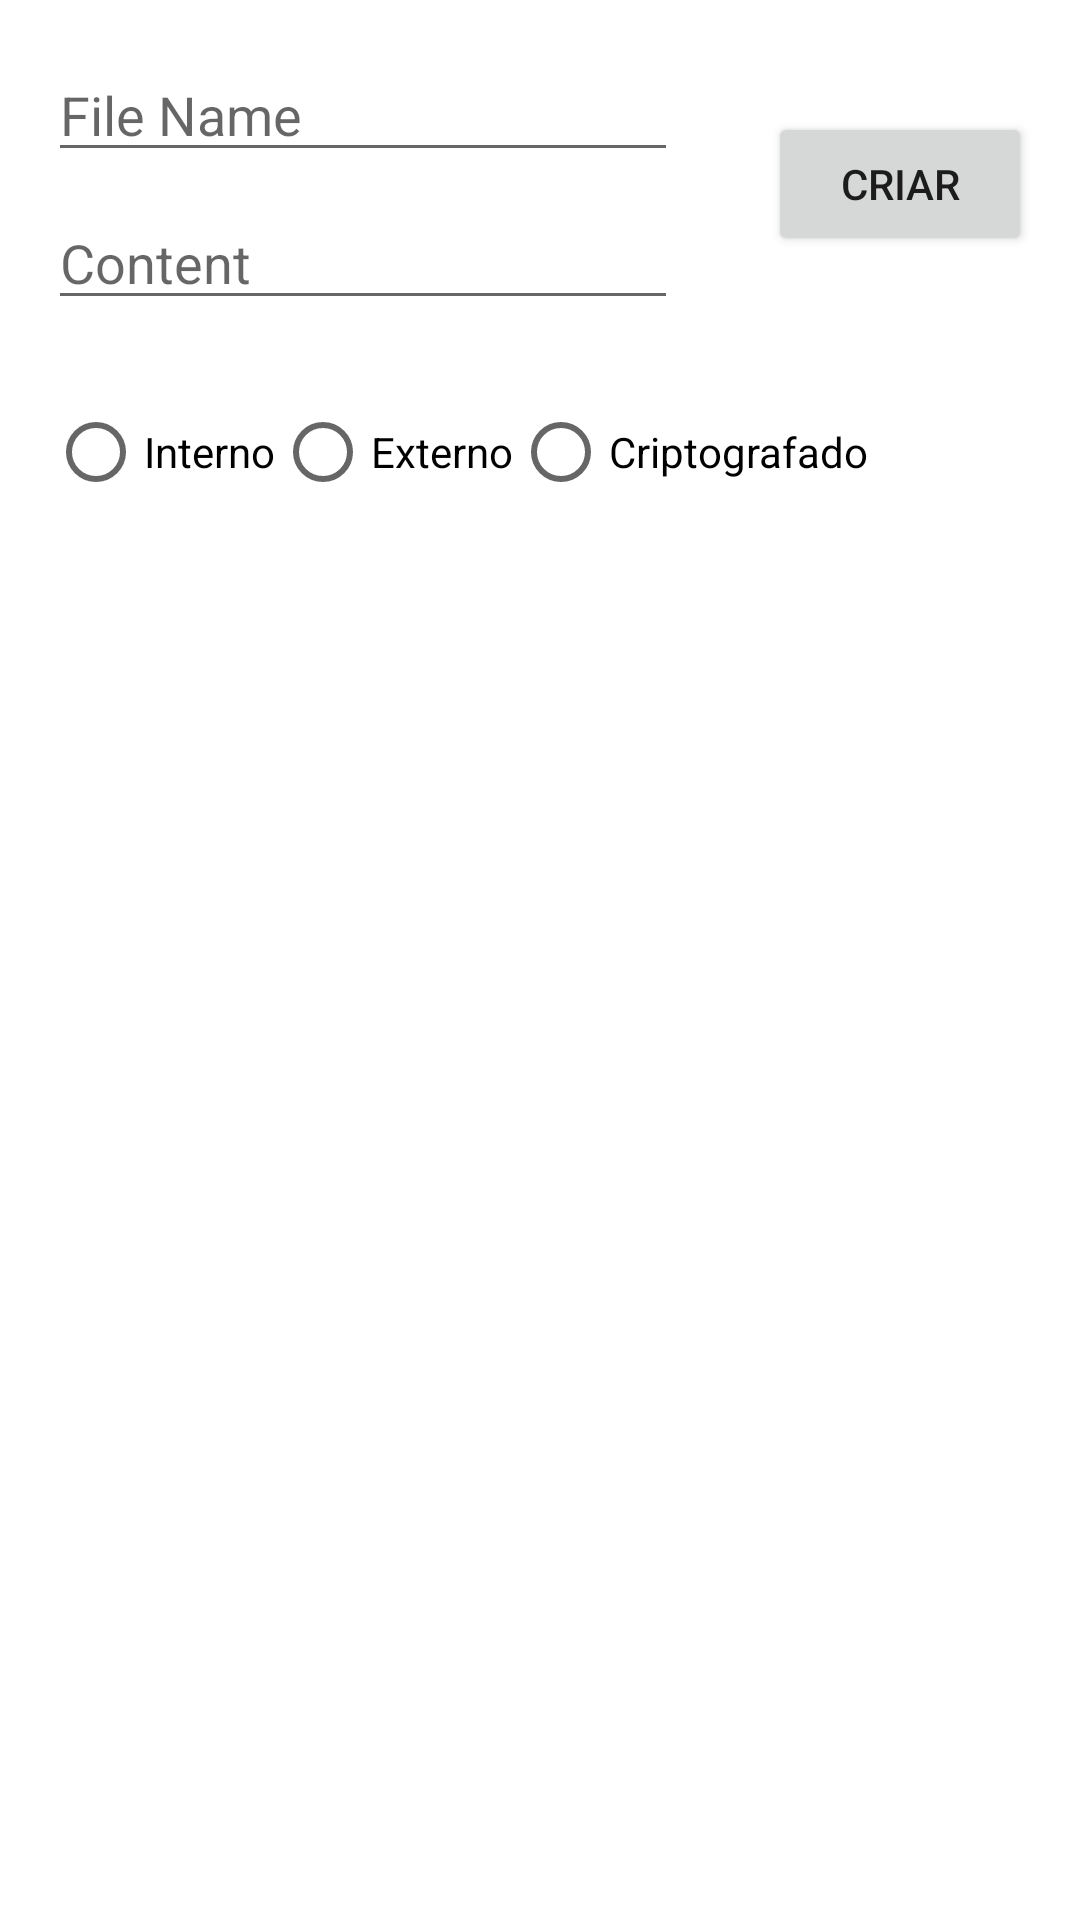

Here is an Android app screen rendered from its layout file. Give the layout XML and the strings, colors and styles it references.
<!-- AndroidManifest.xml: application theme Theme.PersistenciaAndroidPratica -->
<!-- res/layout/activity_main.xml -->
<?xml version="1.0" encoding="utf-8"?>
<androidx.constraintlayout.widget.ConstraintLayout xmlns:android="http://schemas.android.com/apk/res/android"
    xmlns:app="http://schemas.android.com/apk/res-auto"
    xmlns:tools="http://schemas.android.com/tools"
    android:layout_width="match_parent"
    android:layout_height="match_parent"
    tools:context=".MainActivity">

    <EditText
        android:id="@+id/etName"
        android:layout_width="wrap_content"
        android:layout_height="wrap_content"
        android:layout_marginStart="16dp"
        android:layout_marginTop="16dp"
        android:ems="10"
        android:hint="File Name"
        android:inputType="textPersonName"
        app:layout_constraintStart_toStartOf="parent"
        app:layout_constraintTop_toTopOf="parent" />

    <EditText
        android:id="@+id/etContent"
        android:layout_width="wrap_content"
        android:layout_height="wrap_content"
        android:layout_marginTop="8dp"
        android:ems="10"
        android:hint="Content"
        android:inputType="textPersonName"
        app:layout_constraintStart_toStartOf="@+id/etName"
        app:layout_constraintTop_toBottomOf="@+id/etName" />

    <Button
        android:id="@+id/button"
        android:layout_width="wrap_content"
        android:layout_height="wrap_content"
        android:layout_marginEnd="16dp"
        android:text="Criar"
        app:layout_constraintBottom_toBottomOf="@+id/etContent"
        app:layout_constraintEnd_toEndOf="parent"
        app:layout_constraintTop_toTopOf="@+id/etName" />

    <RadioGroup
        android:id="@+id/radioGroup"
        android:layout_width="wrap_content"
        android:layout_height="wrap_content"
        android:layout_marginTop="20dp"
        android:orientation="horizontal"
        app:layout_constraintStart_toStartOf="@+id/etContent"
        app:layout_constraintTop_toBottomOf="@+id/etContent">

        <RadioButton
            android:id="@+id/radio1"
            android:layout_width="match_parent"
            android:layout_height="match_parent"
            android:onClick="checkRadio"
            android:text="Interno" />

        <RadioButton
            android:id="@+id/radio2"
            android:layout_width="match_parent"
            android:layout_height="match_parent"
            android:onClick="checkRadio"
            android:text="Externo" />

        <RadioButton
            android:id="@+id/radio3"
            android:layout_width="match_parent"
            android:layout_height="match_parent"
            android:onClick="checkRadio"
            android:text="Criptografado"/>
    </RadioGroup>

    <androidx.recyclerview.widget.RecyclerView
        android:id="@+id/rv"
        android:layout_width="match_parent"
        android:layout_height="0dp"
        android:layout_marginStart="8dp"
        android:layout_marginTop="8dp"
        android:layout_marginEnd="8dp"
        android:layout_marginBottom="80dp"
        app:layout_constraintBottom_toBottomOf="parent"
        app:layout_constraintEnd_toEndOf="parent"
        app:layout_constraintStart_toStartOf="parent"
        app:layout_constraintTop_toBottomOf="@+id/radioGroup"
        tools:listitem="@layout/recycler_item"
        app:layoutManager="androidx.recyclerview.widget.LinearLayoutManager"/>

</androidx.constraintlayout.widget.ConstraintLayout>
<!-- res/layout/recycler_item.xml (included above) -->
<?xml version="1.0" encoding="utf-8"?>
<androidx.constraintlayout.widget.ConstraintLayout xmlns:android="http://schemas.android.com/apk/res/android"
    xmlns:app="http://schemas.android.com/apk/res-auto"
    xmlns:tools="http://schemas.android.com/tools"
    android:layout_width="match_parent"
    android:layout_height="wrap_content">

    <TextView
        android:id="@+id/txtName"
        android:layout_width="wrap_content"
        android:layout_height="wrap_content"
        android:layout_marginStart="16dp"
        android:layout_marginTop="16dp"
        app:layout_constraintStart_toStartOf="parent"
        app:layout_constraintTop_toTopOf="parent"
        tools:text="NOME DO ARQUIVO" />

    <ImageButton
        android:id="@+id/imageButton"
        android:layout_width="wrap_content"
        android:layout_height="wrap_content"
        android:layout_marginEnd="16dp"
        app:layout_constraintBottom_toBottomOf="@+id/txtName"
        app:layout_constraintEnd_toEndOf="parent"
        app:layout_constraintTop_toTopOf="@+id/txtName"
        app:srcCompat="@drawable/ic_baseline_delete_24" />

    <View
        android:layout_width="match_parent"
        android:layout_height="1dp"
        android:layout_marginTop="4dp"
        android:background="@color/teal_700"
        app:layout_constraintEnd_toEndOf="parent"
        app:layout_constraintStart_toStartOf="parent"
        app:layout_constraintTop_toBottomOf="@+id/imageButton" />

</androidx.constraintlayout.widget.ConstraintLayout>
<!-- resources referenced by this layout -->
<resources>
  <style name="Theme.PersistenciaAndroidPratica" parent="Theme.MaterialComponents.DayNight.DarkActionBar">
          
          <item name="colorPrimary">@color/purple_500</item>
          <item name="colorPrimaryVariant">@color/purple_700</item>
          <item name="colorOnPrimary">@color/white</item>
          
          <item name="colorSecondary">@color/teal_200</item>
          <item name="colorSecondaryVariant">@color/teal_700</item>
          <item name="colorOnSecondary">@color/black</item>
          
          <item name="android:statusBarColor" tools:targetApi="l">?attr/colorPrimaryVariant</item>
          
      </style>
  <!-- not gathered from this repository: default colours our renderer supplied (Android Studio template values) -->
  <color name="purple_500">#FF6200EE</color>
  <color name="purple_700">#FF3700B3</color>
  <color name="teal_200">#FF03DAC5</color>
  <color name="teal_700">#FF018786</color>
  <color name="black">#FF000000</color>
  <color name="white">#FFFFFFFF</color>
</resources>
